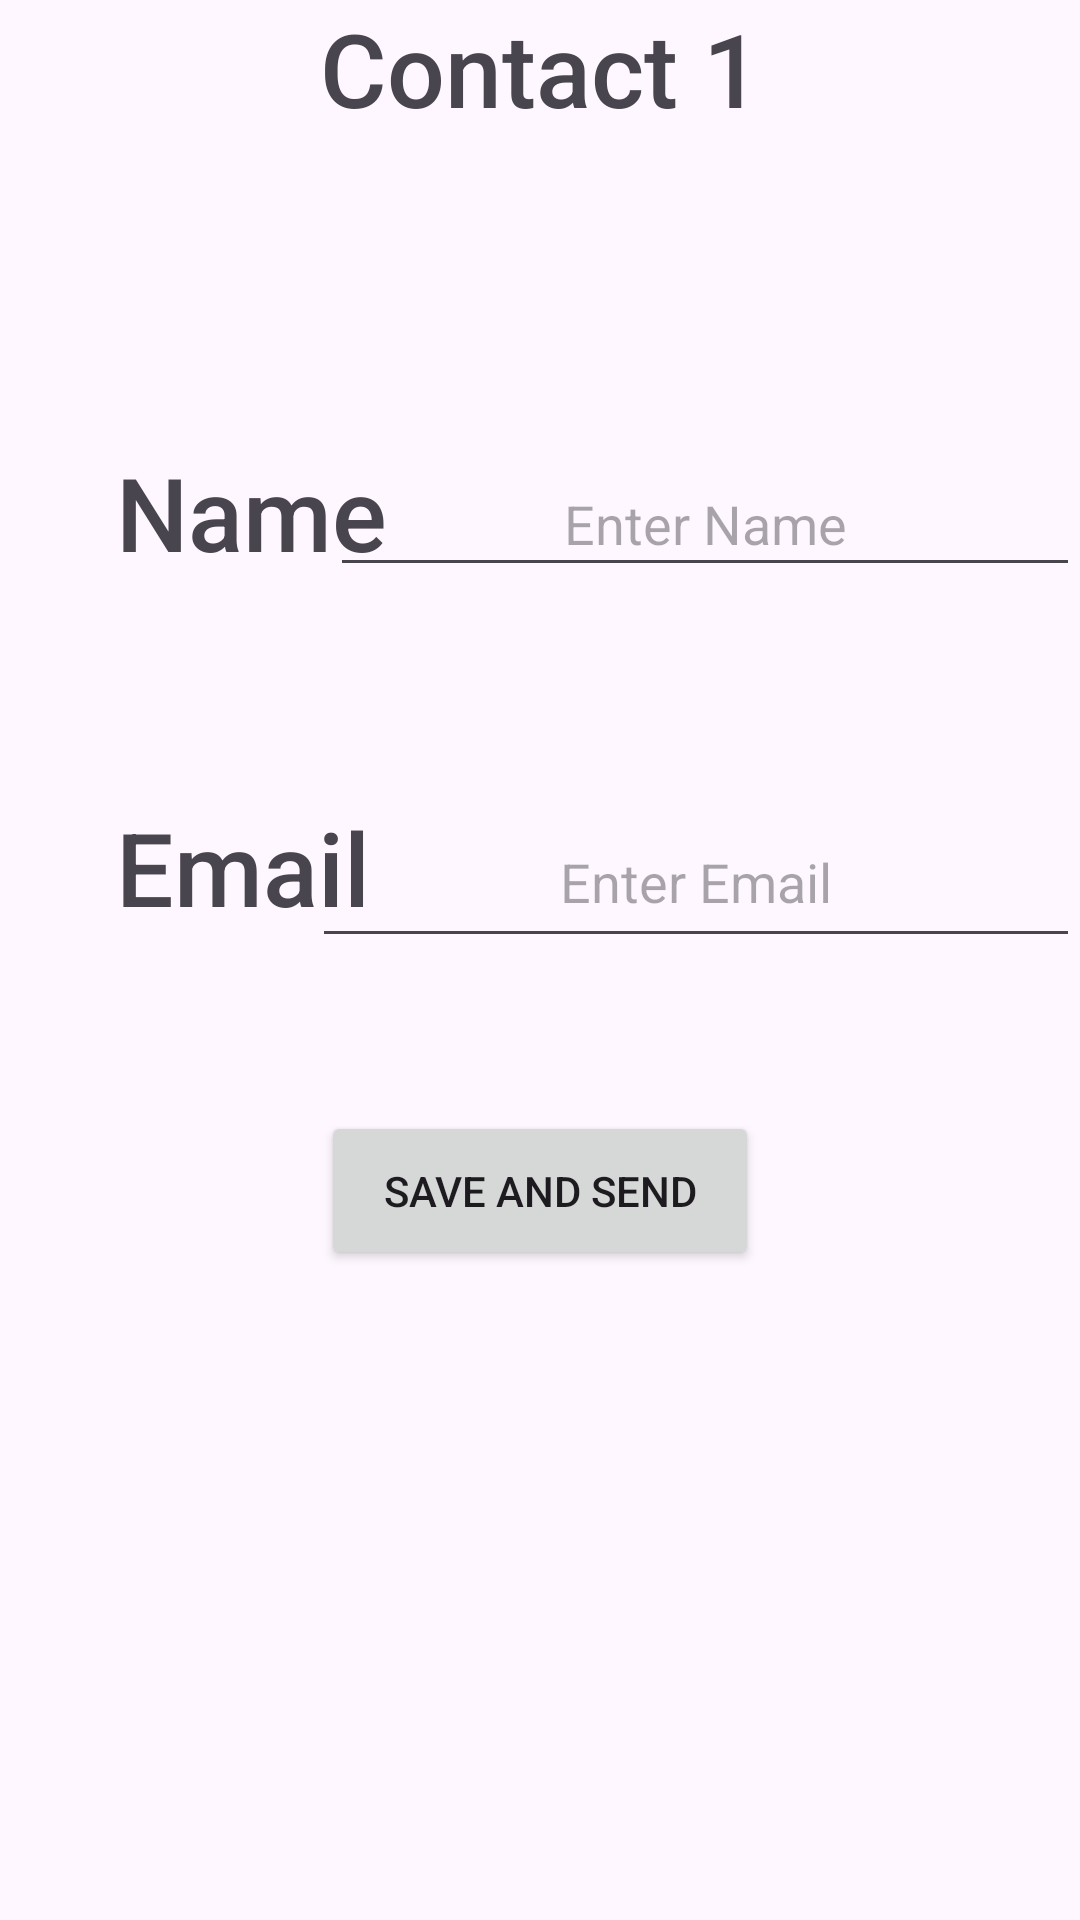

Layout XML and referenced resources for this Android screen:
<!-- AndroidManifest.xml: application theme Theme.Frooble -->
<!-- res/layout/activity_contact1.xml -->
<?xml version="1.0" encoding="utf-8"?>
<androidx.constraintlayout.widget.ConstraintLayout xmlns:android="http://schemas.android.com/apk/res/android"
    xmlns:app="http://schemas.android.com/apk/res-auto"
    xmlns:tools="http://schemas.android.com/tools"
    android:id="@+id/main"
    android:layout_width="match_parent"
    android:layout_height="match_parent"
    tools:context=".Contact1Activity">

    <TextView
        android:id="@+id/textView2"
        android:layout_width="wrap_content"
        android:layout_height="wrap_content"
        android:fontFamily="sans-serif-medium"
        android:text="Contact 1"
        android:textSize="34sp"
        app:layout_constraintEnd_toEndOf="parent"
        app:layout_constraintStart_toStartOf="parent"
        tools:layout_editor_absoluteY="16dp" />

    <TextView
        android:id="@+id/textView3"
        android:layout_width="102dp"
        android:layout_height="48dp"
        android:fontFamily="sans-serif-medium"
        android:text="Name"
        android:textSize="34sp"
        app:layout_constraintStart_toStartOf="parent"
        app:layout_constraintTop_toTopOf="parent"
        app:layout_constraintBottom_toBottomOf="parent"
        app:layout_constraintEnd_toEndOf="parent"
        app:layout_constraintVertical_bias="0.25"
        app:layout_constraintHorizontal_bias="0.15"/>

    <com.google.android.material.textfield.TextInputLayout
        android:layout_width="261dp"
        android:layout_height="wrap_content"
        tools:layout_editor_absoluteX="149dp"
        tools:layout_editor_absoluteY="196dp">

    </com.google.android.material.textfield.TextInputLayout>

    
    <com.google.android.material.textfield.TextInputEditText
        android:id="@+id/textInputEditText"
        android:layout_width="250dp"
        android:layout_height="45dp"
        android:gravity="center"
        android:hint="Enter Name"
        app:layout_constraintBottom_toBottomOf="parent"
        app:layout_constraintEnd_toEndOf="parent"
        app:layout_constraintHorizontal_bias="1.0"
        app:layout_constraintStart_toStartOf="parent"
        app:layout_constraintTop_toTopOf="parent"
        app:layout_constraintVertical_bias="0.253" />

    <TextView
        android:id="@+id/textView4"
        android:layout_width="102dp"
        android:layout_height="48dp"
        android:fontFamily="sans-serif-medium"
        android:text="Email"
        android:textSize="34sp"
        app:layout_constraintStart_toStartOf="parent"
        app:layout_constraintTop_toTopOf="parent"
        app:layout_constraintBottom_toBottomOf="parent"
        app:layout_constraintEnd_toEndOf="parent"
        app:layout_constraintVertical_bias="0.45"
        app:layout_constraintHorizontal_bias="0.15"/>

    <com.google.android.material.textfield.TextInputLayout
        android:layout_width="261dp"
        android:layout_height="wrap_content"
        tools:layout_editor_absoluteX="149dp"
        tools:layout_editor_absoluteY="196dp">
    </com.google.android.material.textfield.TextInputLayout>

        <com.google.android.material.textfield.TextInputEditText
            android:id="@+id/email1Id"
            android:layout_width="256dp"
            android:layout_height="54dp"
            android:gravity="center"
            android:hint="Enter Email"
            app:layout_constraintBottom_toBottomOf="parent"
            app:layout_constraintEnd_toEndOf="parent"
            app:layout_constraintHorizontal_bias="1.0"
            app:layout_constraintStart_toStartOf="parent"
            app:layout_constraintTop_toTopOf="parent"
            app:layout_constraintVertical_bias="0.453" />

    <Button
        android:id="@+id/saveButton"
        android:layout_width="146dp"
        android:layout_height="53dp"
        android:onClick="saveInput"
        android:text="Save and Send"
        app:layout_constraintBottom_toBottomOf="parent"
        app:layout_constraintEnd_toEndOf="parent"
        app:layout_constraintStart_toStartOf="parent"
        app:layout_constraintTop_toBottomOf="@+id/textView2"
        app:layout_constraintVertical_bias="0.6" />


</androidx.constraintlayout.widget.ConstraintLayout>
<!-- resources referenced by this layout -->
<resources>
  <style name="Theme.Frooble" parent="Base.Theme.Frooble" />
  <style name="Base.Theme.Frooble" parent="Theme.Material3.DayNight.NoActionBar">
          
          
      </style>
</resources>
